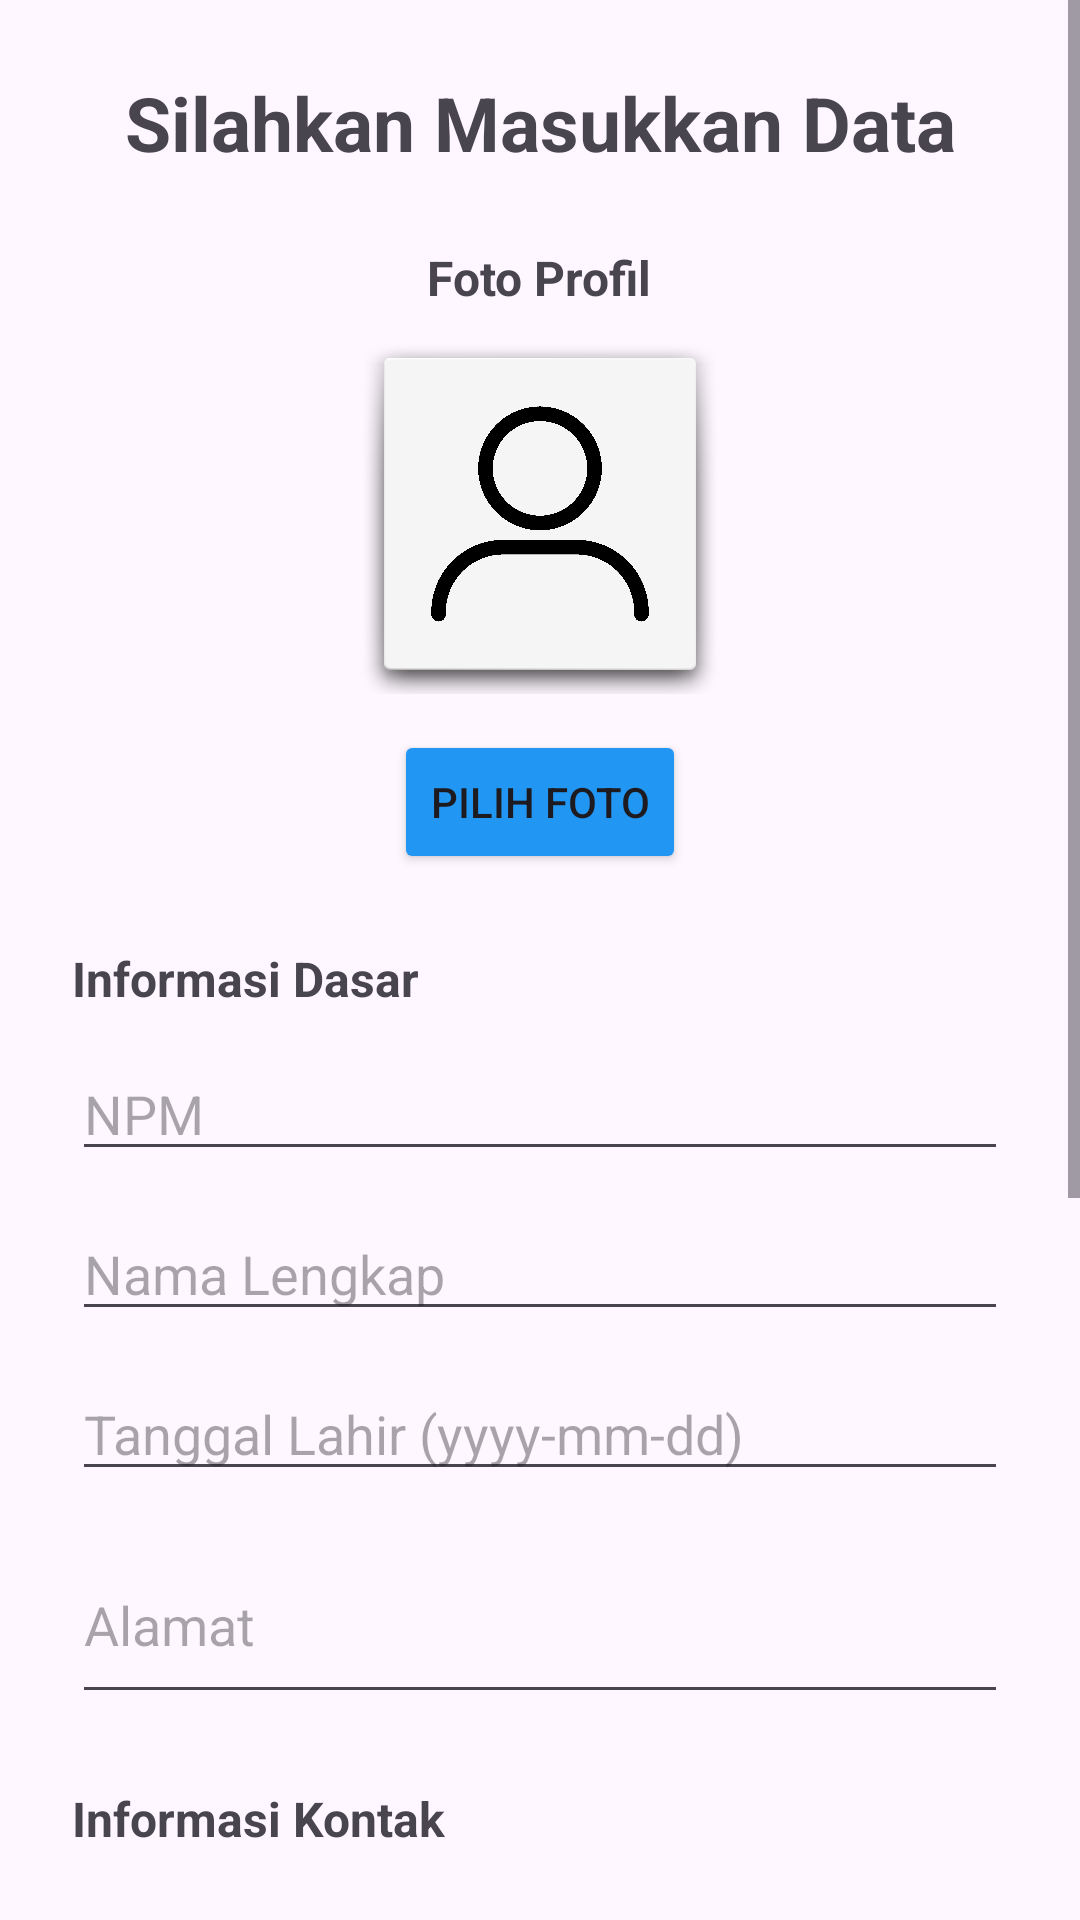

Produce the Android XML layout that renders to this screen, including the resource entries it uses.
<!-- AndroidManifest.xml: application theme Theme.MyInput -->
<!-- res/layout/activity_mahasiswa_form.xml -->
<?xml version="1.0" encoding="utf-8"?>

<ScrollView
    xmlns:android="http://schemas.android.com/apk/res/android"
    android:layout_width="match_parent"
    android:layout_height="match_parent">

    <LinearLayout
        android:orientation="vertical"
        android:padding="24dp"
        android:layout_width="match_parent"
        android:layout_height="wrap_content">

        <TextView
            android:layout_width="match_parent"
            android:layout_height="wrap_content"
            android:text="Silahkan Masukkan Data"
            android:gravity="center"
            android:textSize="25dp"
            android:layout_marginBottom="24dp"
            android:textStyle="bold"/>

        
        <LinearLayout
            android:orientation="vertical"
            android:gravity="center"
            android:layout_width="match_parent"
            android:layout_height="wrap_content"
            android:layout_marginBottom="24dp">
            
            <TextView
                android:layout_width="wrap_content"
                android:layout_height="wrap_content"
                android:text="Foto Profil"
                android:textStyle="bold"
                android:textSize="16sp"
                android:layout_marginBottom="8dp" />
            
            <ImageView
                android:id="@+id/ivProfilePhoto"
                android:layout_width="120dp"
                android:layout_height="120dp"
                android:src="@drawable/loginpageicon"
                android:scaleType="centerCrop"
                android:background="@android:drawable/dialog_holo_light_frame"
                android:layout_marginBottom="12dp" />
            
            <Button
                android:id="@+id/btnChoosePhoto"
                android:layout_width="wrap_content"
                android:layout_height="wrap_content"
                android:text="Pilih Foto"
                android:backgroundTint="#2196F3" />
        </LinearLayout>

        
        <TextView
            android:layout_width="wrap_content"
            android:layout_height="wrap_content"
            android:text="Informasi Dasar"
            android:textStyle="bold"
            android:textSize="16sp"
            android:layout_marginBottom="12dp" />

        <EditText
            android:id="@+id/etNpm"
            android:hint="NPM"
            android:inputType="number"
            android:layout_width="match_parent"
            android:layout_height="wrap_content"
            android:layout_marginBottom="12dp" />

        <EditText
            android:id="@+id/etNama"
            android:hint="Nama Lengkap"
            android:inputType="textPersonName"
            android:layout_width="match_parent"
            android:layout_height="wrap_content"
            android:layout_marginBottom="12dp" />

        <EditText
            android:id="@+id/etTanggal"
            android:hint="Tanggal Lahir (yyyy-mm-dd)"
            android:focusable="false"
            android:inputType="none"
            android:layout_width="match_parent"
            android:layout_height="wrap_content"
            android:layout_marginBottom="12dp" />

        <EditText
            android:id="@+id/etAlamat"
            android:hint="Alamat"
            android:inputType="textMultiLine"
            android:minLines="2"
            android:layout_width="match_parent"
            android:layout_height="wrap_content"
            android:layout_marginBottom="24dp" />

        
        <TextView
            android:layout_width="wrap_content"
            android:layout_height="wrap_content"
            android:text="Informasi Kontak"
            android:textStyle="bold"
            android:textSize="16sp"
            android:layout_marginBottom="12dp" />

        <EditText
            android:id="@+id/etTelepon"
            android:hint="Nomor Telepon"
            android:inputType="phone"
            android:layout_width="match_parent"
            android:layout_height="wrap_content"
            android:layout_marginBottom="12dp" />

        <EditText
            android:id="@+id/etEmail"
            android:hint="Email"
            android:inputType="textEmailAddress"
            android:layout_width="match_parent"
            android:layout_height="wrap_content"
            android:layout_marginBottom="24dp" />

        
        <TextView
            android:layout_width="wrap_content"
            android:layout_height="wrap_content"
            android:text="Informasi Akademik"
            android:textStyle="bold"
            android:textSize="16sp"
            android:layout_marginBottom="12dp" />

        <EditText
            android:id="@+id/etFakultas"
            android:hint="Fakultas"
            android:inputType="text"
            android:layout_width="match_parent"
            android:layout_height="wrap_content"
            android:layout_marginBottom="12dp" />

        <EditText
            android:id="@+id/etJurusan"
            android:hint="Jurusan/Program Studi"
            android:inputType="text"
            android:layout_width="match_parent"
            android:layout_height="wrap_content"
            android:layout_marginBottom="12dp" />

        <EditText
            android:id="@+id/etTahunMasuk"
            android:hint="Tahun Masuk (contoh: 2024)"
            android:inputType="number"
            android:maxLength="4"
            android:layout_width="match_parent"
            android:layout_height="wrap_content"
            android:layout_marginBottom="24dp" />

        <Button
            android:id="@+id/btnSimpan"
            android:text="Simpan"
            android:layout_width="match_parent"
            android:layout_height="wrap_content"
            android:backgroundTint="#138118" />

    </LinearLayout>
</ScrollView>
<!-- resources referenced by this layout -->
<resources>
  <!-- drawable loginpageicon: png bitmap (drawable, 91587 bytes) -->
  <style name="Theme.MyInput" parent="Base.Theme.MyInput" />
  <style name="Base.Theme.MyInput" parent="Theme.Material3.DayNight.NoActionBar">
          
          
      </style>
</resources>
